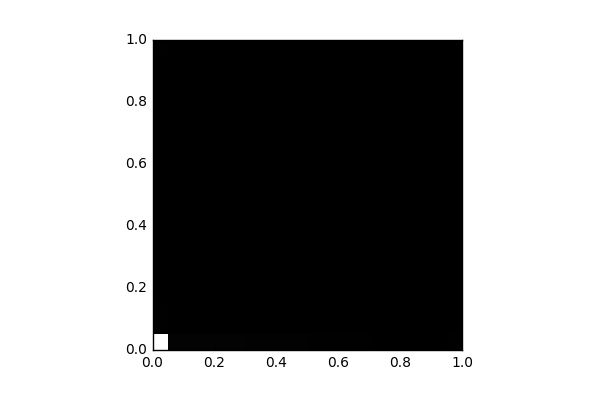

Values plotted in this chart, from the file beside it:
, 0, 1, 2, 3, 4, 5, 6, 7, 8, 9, 10, 11, 12, 13, 14, 15, 16, 17, 18, 19
0, 37780, 203.0, 172.0, 109.0, 94.0, 111.0, 85.0, 65.0, 65.0, 74.0, 74.0, 90.0, 80.0, 63.0, 68.0, 91.0, 60.0, 82.0, 65.0, 280.0
1, 535.0, 44.0, 8.0, 5.0, 0.0, 4.0, 2.0, 0.0, 0.0, 0.0, 0.0, 0.0, 0.0, 3.0, 0.0, 2.0, 0.0, 0.0, 2.0, 0.0
2, 574.0, 36.0, 18.0, 8.0, 4.0, 4.0, 4.0, 0.0, 0.0, 0.0, 0.0, 4.0, 0.0, 0.0, 0.0, 0.0, 0.0, 0.0, 0.0, 0.0
3, 523.0, 40.0, 18.0, 2.0, 0.0, 2.0, 4.0, 2.0, 0.0, 0.0, 2.0, 0.0, 0.0, 0.0, 0.0, 2.0, 0.0, 0.0, 0.0, 0.0
4, 485.0, 44.0, 37.0, 15.0, 4.0, 0.0, 2.0, 0.0, 0.0, 0.0, 0.0, 0.0, 0.0, 0.0, 0.0, 0.0, 0.0, 0.0, 0.0, 0.0
5, 501.0, 53.0, 31.0, 6.0, 6.0, 4.0, 2.0, 0.0, 0.0, 3.0, 0.0, 0.0, 0.0, 0.0, 0.0, 0.0, 0.0, 0.0, 0.0, 0.0
6, 402.0, 50.0, 54.0, 24.0, 10.0, 4.0, 0.0, 0.0, 0.0, 0.0, 0.0, 0.0, 0.0, 0.0, 0.0, 0.0, 0.0, 0.0, 0.0, 0.0
7, 396.0, 73.0, 55.0, 30.0, 4.0, 0.0, 2.0, 0.0, 3.0, 0.0, 0.0, 0.0, 0.0, 0.0, 0.0, 0.0, 0.0, 0.0, 0.0, 0.0
8, 363.0, 78.0, 60.0, 15.0, 7.0, 4.0, 4.0, 0.0, 0.0, 0.0, 0.0, 2.0, 0.0, 0.0, 0.0, 0.0, 0.0, 0.0, 0.0, 0.0
9, 337.0, 55.0, 50.0, 26.0, 6.0, 0.0, 4.0, 2.0, 0.0, 0.0, 0.0, 2.0, 0.0, 0.0, 0.0, 0.0, 0.0, 0.0, 0.0, 0.0
10, 266.0, 40.0, 33.0, 27.0, 2.0, 2.0, 2.0, 2.0, 0.0, 2.0, 0.0, 0.0, 0.0, 0.0, 2.0, 0.0, 0.0, 0.0, 0.0, 0.0
11, 267.0, 75.0, 34.0, 14.0, 12.0, 0.0, 4.0, 2.0, 2.0, 0.0, 0.0, 0.0, 0.0, 0.0, 0.0, 0.0, 0.0, 0.0, 0.0, 0.0
12, 220.0, 58.0, 32.0, 16.0, 8.0, 2.0, 2.0, 0.0, 0.0, 0.0, 0.0, 0.0, 0.0, 0.0, 0.0, 0.0, 0.0, 0.0, 0.0, 0.0
13, 166.0, 26.0, 19.0, 22.0, 8.0, 2.0, 0.0, 2.0, 2.0, 0.0, 0.0, 0.0, 0.0, 0.0, 0.0, 0.0, 0.0, 0.0, 0.0, 0.0
14, 147.0, 41.0, 28.0, 18.0, 11.0, 0.0, 2.0, 0.0, 2.0, 0.0, 0.0, 0.0, 0.0, 0.0, 0.0, 0.0, 0.0, 0.0, 0.0, 0.0
15, 92.0, 31.0, 19.0, 12.0, 0.0, 0.0, 2.0, 0.0, 0.0, 0.0, 0.0, 0.0, 0.0, 0.0, 0.0, 0.0, 0.0, 0.0, 0.0, 0.0
16, 129.0, 24.0, 15.0, 0.0, 0.0, 2.0, 0.0, 0.0, 0.0, 0.0, 0.0, 0.0, 0.0, 0.0, 0.0, 0.0, 0.0, 0.0, 0.0, 0.0
17, 60.0, 14.0, 9.0, 5.0, 2.0, 0.0, 0.0, 0.0, 0.0, 0.0, 0.0, 0.0, 0.0, 0.0, 0.0, 0.0, 0.0, 0.0, 0.0, 0.0
18, 53.0, 6.0, 6.0, 2.0, 2.0, 0.0, 0.0, 0.0, 0.0, 0.0, 0.0, 0.0, 0.0, 0.0, 0.0, 0.0, 0.0, 0.0, 0.0, 0.0
19, 281.0, 11.0, 11.0, 6.0, 2.0, 0.0, 0.0, 0.0, 0.0, 0.0, 0.0, 0.0, 0.0, 0.0, 0.0, 0.0, 0.0, 0.0, 0.0, 4.0
